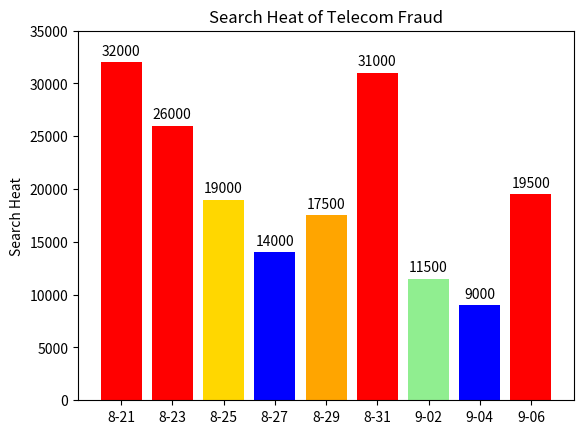

The matplotlib source for this figure:
import matplotlib.pyplot as plt
import numpy as np

# Date data
dates = ['8-21', '8-23', '8-25', '8-27', '8-29', '8-31', '9-02', '9-04', '9-06']
# Search heat data. You can adjust it according to the actual values in the chart. Here it is for demonstration.
search_heat = [32000, 26000, 19000, 14000, 17500, 31000, 11500, 9000, 19500]

x = np.arange(len(dates))  # x-axis coordinates

fig, ax = plt.subplots()
# Draw a bar chart
rects = ax.bar(x, search_heat, color=['r', 'r', 'gold', 'b', 'orange', 'r', 'lightgreen', 'b', 'r'])

# Set x-axis tick labels
ax.set_xticks(x)
ax.set_xticklabels(dates)
# Set the y-axis range
ax.set_ylim(0, 35000)
# Set the title and axis labels
ax.set_title('Search Heat of Telecom Fraud')
ax.set_ylabel('Search Heat')

# Annotate the values on the bars (Optional. You can omit this if you want it to be closer to the original chart)
for rect in rects:
    height = rect.get_height()
    ax.annotate('{}'.format(height),
                xy=(rect.get_x() + rect.get_width() / 2, height),
                xytext=(0, 3),  # 3 points vertical offset
                textcoords="offset points",
                ha='center', va='bottom')

plt.show()
